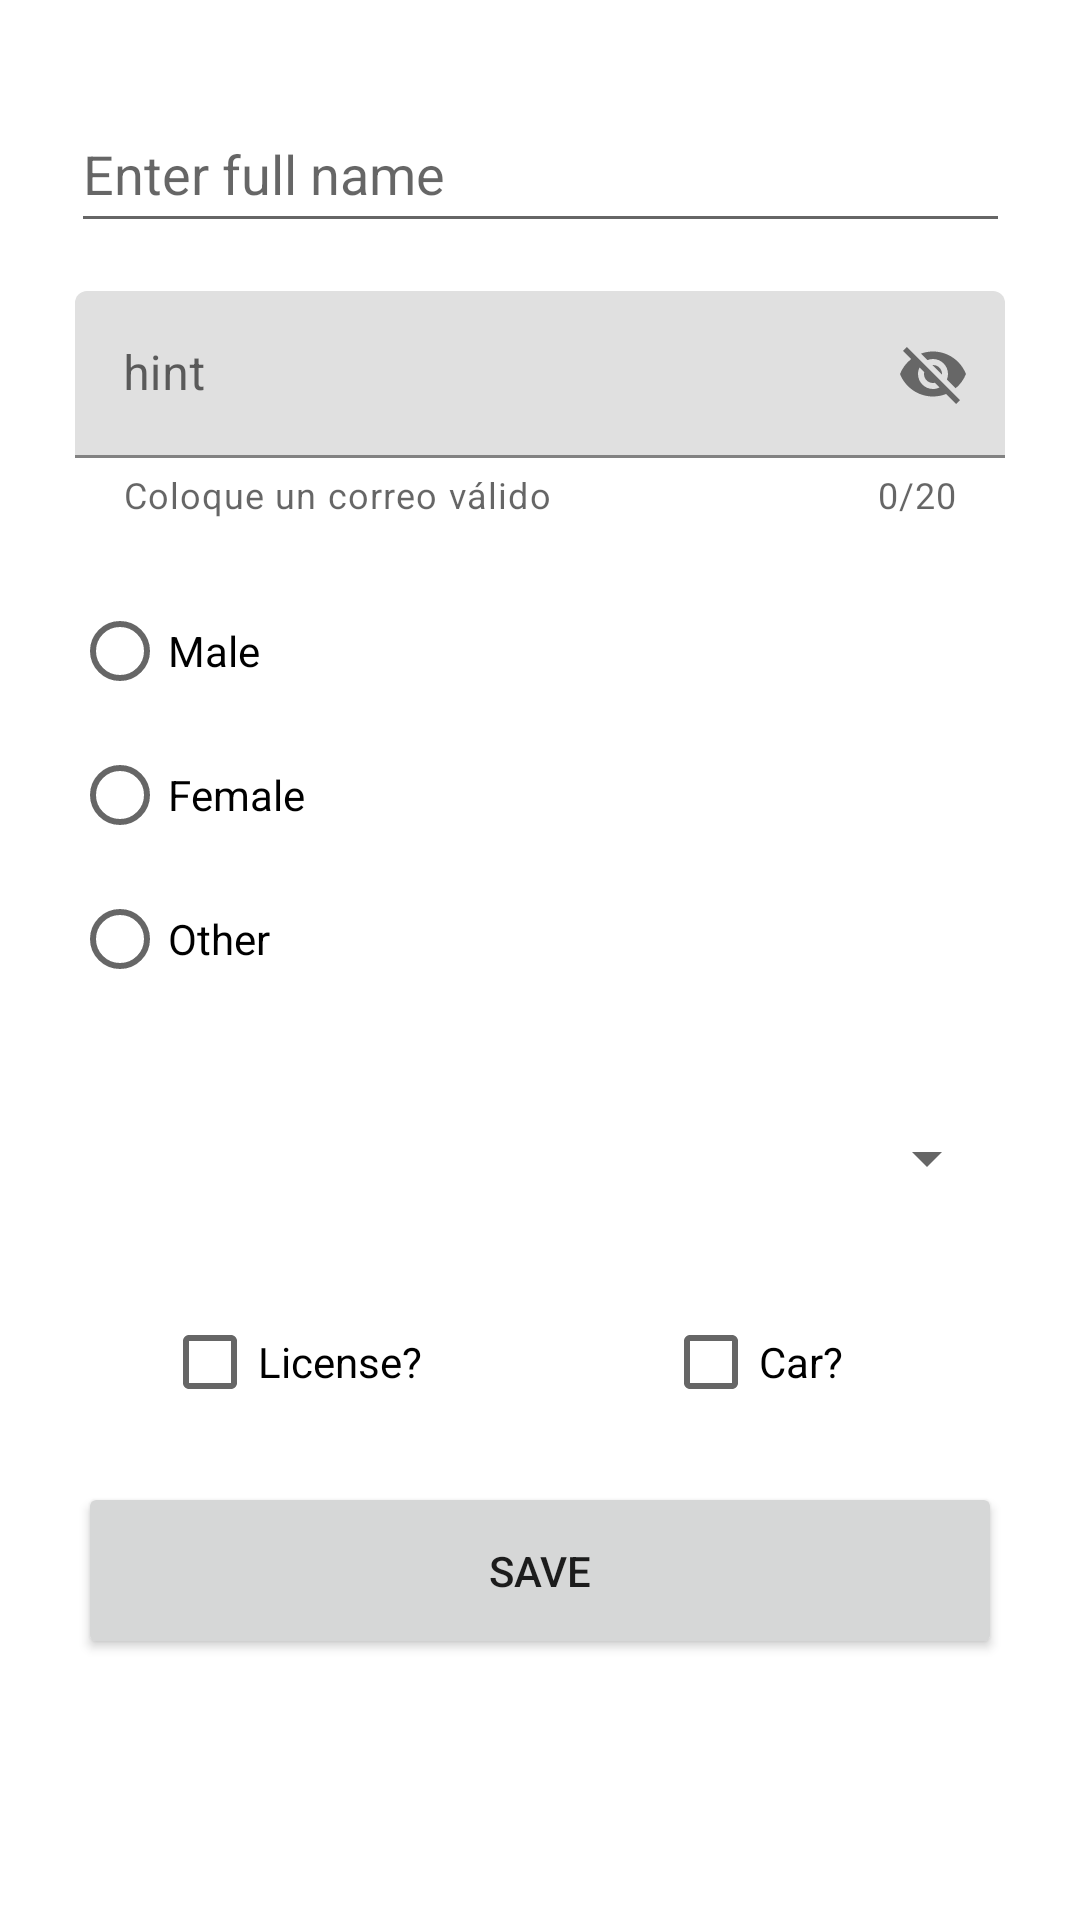

Produce the Android XML layout that renders to this screen, including the resource entries it uses.
<!-- AndroidManifest.xml: application theme Theme.Semana04Fragments -->
<!-- res/layout/fragment_registro.xml -->
<?xml version="1.0" encoding="utf-8"?>
<androidx.constraintlayout.widget.ConstraintLayout xmlns:android="http://schemas.android.com/apk/res/android"
    xmlns:app="http://schemas.android.com/apk/res-auto"
    xmlns:tools="http://schemas.android.com/tools"
    android:id="@+id/frameLayout3"
    android:layout_width="match_parent"
    android:layout_height="match_parent"
    tools:context=".ui.fragments.RegistroFragment">

    <EditText
        android:id="@+id/etFullName"
        android:layout_width="313dp"
        android:layout_height="49dp"
        android:layout_marginTop="32dp"
        android:ems="10"
        android:hint="@string/valetfullname"
        android:inputType="text"
        app:layout_constraintEnd_toEndOf="parent"
        app:layout_constraintStart_toStartOf="parent"
        app:layout_constraintTop_toTopOf="parent" />

    <com.google.android.material.textfield.TextInputLayout
        android:id="@+id/textInputLayout2"
        android:layout_width="310dp"
        android:layout_height="80dp"
        android:layout_marginTop="16dp"
        app:counterEnabled="true"
        app:counterMaxLength="20"
        app:helperText="@string/valetmail"
        app:helperTextEnabled="true"
        app:layout_constraintEnd_toEndOf="parent"
        app:layout_constraintStart_toStartOf="parent"
        app:layout_constraintTop_toBottomOf="@+id/etFullName"
        app:passwordToggleEnabled="true">

        <com.google.android.material.textfield.TextInputEditText
            android:id="@+id/etEmail"
            android:layout_width="match_parent"
            android:layout_height="wrap_content"
            android:hint="hint" />
    </com.google.android.material.textfield.TextInputLayout>

    <RadioGroup
        android:id="@+id/rgGender"
        android:layout_width="312dp"
        android:layout_height="149dp"
        android:layout_marginTop="16dp"
        app:layout_constraintEnd_toEndOf="parent"
        app:layout_constraintStart_toStartOf="parent"
        app:layout_constraintTop_toBottomOf="@+id/textInputLayout2">

        <RadioButton
            android:id="@+id/rbtMale"
            android:layout_width="match_parent"
            android:layout_height="wrap_content"
            android:text="@string/valrbtmale" />

        <RadioButton
            android:id="@+id/rbtFemale"
            android:layout_width="match_parent"
            android:layout_height="wrap_content"
            android:text="@string/valrbtfemale" />

        <RadioButton
            android:id="@+id/rbtOther"
            android:layout_width="match_parent"
            android:layout_height="wrap_content"
            android:text="@string/valrbtother" />
    </RadioGroup>

    <Spinner
        android:id="@+id/spCountry"
        android:layout_width="306dp"
        android:layout_height="56dp"
        android:layout_marginTop="16dp"
        app:layout_constraintEnd_toEndOf="parent"
        app:layout_constraintStart_toStartOf="parent"
        app:layout_constraintTop_toBottomOf="@+id/rgGender" />

    <CheckBox
        android:id="@+id/chkLicense"
        android:layout_width="wrap_content"
        android:layout_height="wrap_content"
        android:layout_marginStart="54dp"
        android:layout_marginTop="16dp"
        android:text="@string/valchklicense"
        app:layout_constraintStart_toStartOf="parent"
        app:layout_constraintTop_toBottomOf="@+id/spCountry" />

    <CheckBox
        android:id="@+id/chkCar"
        android:layout_width="85dp"
        android:layout_height="48dp"
        android:layout_marginTop="16dp"
        android:layout_marginEnd="54dp"
        android:text="@string/valchkcar"
        app:layout_constraintEnd_toEndOf="parent"
        app:layout_constraintTop_toBottomOf="@+id/spCountry" />

    <Button
        android:id="@+id/btnSave"
        android:layout_width="308dp"
        android:layout_height="59dp"
        android:layout_marginTop="16dp"
        android:text="@string/valbtnsave"
        app:layout_constraintEnd_toEndOf="parent"
        app:layout_constraintStart_toStartOf="parent"
        app:layout_constraintTop_toBottomOf="@+id/chkLicense" />
</androidx.constraintlayout.widget.ConstraintLayout>
<!-- resources referenced by this layout -->
<resources>
  <string name="valbtnsave">SAVE</string>
  <string name="valchkcar">Car?</string>
  <string name="valchklicense">License?</string>
  <string name="valetfullname">Enter full name</string>
  <string name="valetmail">Coloque un correo válido</string>
  <string name="valrbtfemale">Female</string>
  <string name="valrbtmale">Male</string>
  <string name="valrbtother">Other</string>
  <style name="Theme.Semana04Fragments" parent="Theme.MaterialComponents.DayNight.DarkActionBar">
          
          <item name="colorPrimary">@color/purple_500</item>
          <item name="colorPrimaryVariant">@color/purple_700</item>
          <item name="colorOnPrimary">@color/white</item>
          
          <item name="colorSecondary">@color/teal_200</item>
          <item name="colorSecondaryVariant">@color/teal_700</item>
          <item name="colorOnSecondary">@color/black</item>
          
          <item name="android:statusBarColor">?attr/colorPrimaryVariant</item>
          
      </style>
  <!-- not gathered from this repository: default colours our renderer supplied (Android Studio template values) -->
  <color name="purple_500">#FF6200EE</color>
  <color name="purple_700">#FF3700B3</color>
  <color name="teal_200">#FF03DAC5</color>
  <color name="teal_700">#FF018786</color>
  <color name="black">#FF000000</color>
  <color name="white">#FFFFFFFF</color>
</resources>
